Run: headless pygame with SDL's dummy video driver; simulated clock (each Clock.tick advances the game by its frame time, no real sleeping); random seed 0; keys injected as events and as key.get_pressed() state; mouse plan: one left click at the window centre at the start of phase 2, then a move to the lower-right quarter at the start of phase 3.
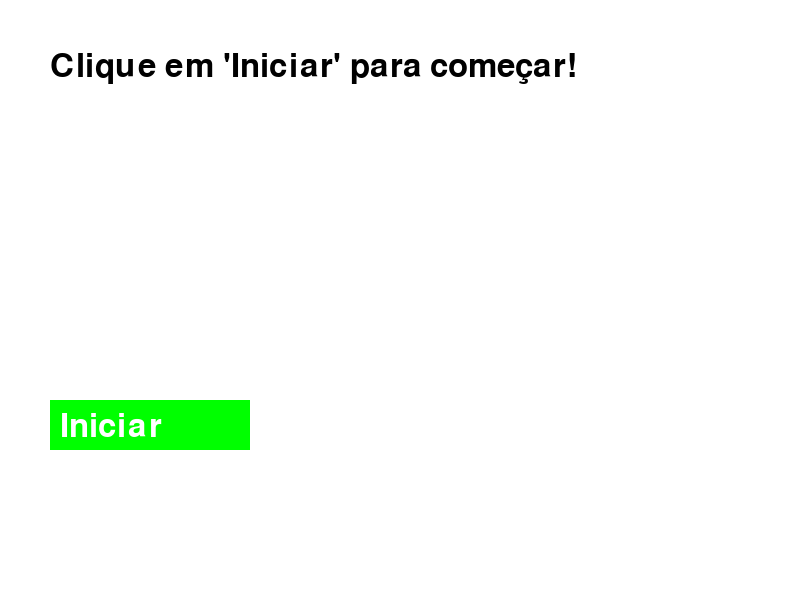
Frame 1 of 4 · flips 1–60 · no input
Frame 2 of 4 · flips 61–180 · clicked the window centre · tapped SPACE, RETURN · held RIGHT (→), D · screen unchanged from frame 1, image omitted
Frame 3 of 4 · flips 181–300 · moved the mouse to the lower-right quarter · held DOWN (↓), S · screen unchanged from frame 2, image omitted
Frame 4 of 4 · flips 301–420 · held LEFT (←), A, UP (↑), W · screen unchanged from frame 3, image omitted

The pygame program that drew these frames:

import pygame
import random

# Inicializa o Pygame
pygame.init()

# Configurações da tela
LARGURA = 800
ALTURA = 600
TELA = pygame.display.set_mode((LARGURA, ALTURA))
pygame.display.set_caption("Jogo de Adivinhação de Palavras")

# Cores
BRANCO = (255, 255, 255)
PRETO = (0, 0, 0)
VERDE = (0, 255, 0)
VERMELHO = (255, 0, 0)
AZUL = (0, 0, 255)

# Fonte
FONTE = pygame.font.Font(None, 48)

# Lista de palavras e dicas
palavras_e_dicas = [
    {"palavra": "PYTHON", "dicas": ["Linguagem de programação", "Usada em inteligência artificial", "Tem uma cobra no nome"]},
    {"palavra": "JAVA", "dicas": ["Linguagem de programação orientada a objetos", "Usada em aplicativos Android", "Nome de uma ilha na Indonésia"]},
    {"palavra": "GATO", "dicas": ["Animal doméstico", "Faz 'miau'", "Tem bigodes"]},
    {"palavra": "ABACAXI", "dicas": ["Fruta tropical", "Tem uma coroa", "Usado em sucos e sobremesas"]},
    {"palavra": "SOL", "dicas": ["Estrela central do sistema solar", "Fonte de luz e calor", "Planetas giram ao seu redor"]},
    {"palavra": "LUA", "dicas": ["Satélite natural da Terra", "Controla as marés", "Tem fases"]},
]

# Função para sortear uma nova palavra e dica
def sortear_palavra_e_dica():
    palavra_atual = random.choice(palavras_e_dicas)
    palavra_secreta = palavra_atual["palavra"]
    dicas = palavra_atual["dicas"]
    dica_atual = random.choice(dicas)
    return palavra_secreta, dicas, dica_atual

# Função para desenhar botões
def desenhar_botao(texto, x, y, largura, altura, cor):
    pygame.draw.rect(TELA, cor, (x, y, largura, altura))
    superficie_texto = FONTE.render(texto, True, BRANCO)
    TELA.blit(superficie_texto, (x + 10, y + 10))

# Função para desenhar texto
def desenhar_texto(texto, x, y, cor):
    superficie_texto = FONTE.render(texto, True, cor)
    TELA.blit(superficie_texto, (x, y))

# Inicializa o jogo
palavra_secreta, dicas, dica_atual = sortear_palavra_e_dica()
tentativas_restantes = 6
palpite = ""
mensagem = "Clique em 'Iniciar' para começar!"
jogando = False
mostrar_botoes_inicio = True

# Loop principal do jogo
clock = pygame.time.Clock()
while True:
    TELA.fill(BRANCO)

    # Desenha os botões
    if mostrar_botoes_inicio:
        desenhar_botao("Iniciar", 50, 400, 200, 50, VERDE)
    else:
        desenhar_botao("Reiniciar", 50, 400, 200, 50, AZUL)
        desenhar_botao("Próxima Palavra", 300, 400, 300, 50, VERDE)

    # Exibe a mensagem, dica e palpite atual
    desenhar_texto(mensagem, 50, 50, PRETO)
    if jogando:
        desenhar_texto(f"Dica: {dica_atual}", 50, 150, PRETO)
        desenhar_texto(f"Palpite: {palpite}", 50, 250, PRETO)
        desenhar_texto(f"Tentativas restantes: {tentativas_restantes}", 50, 350, PRETO)

    # Verifica eventos
    for evento in pygame.event.get():
        if evento.type == pygame.QUIT:
            pygame.quit()
            exit()
        elif evento.type == pygame.MOUSEBUTTONDOWN:
            x, y = pygame.mouse.get_pos()
            # Verifica se o botão "Iniciar" foi clicado
            if mostrar_botoes_inicio and 50 <= x <= 250 and 400 <= y <= 450:
                jogando = True
                mostrar_botoes_inicio = False
                mensagem = f"Dica: {dica_atual}"
            # Verifica se o botão "Reiniciar" foi clicado
            elif not mostrar_botoes_inicio and 50 <= x <= 250 and 400 <= y <= 450:
                palavra_secreta, dicas, dica_atual = sortear_palavra_e_dica()
                tentativas_restantes = 6
                palpite = ""
                mensagem = f"Dica: {dica_atual}"
            # Verifica se o botão "Próxima Palavra" foi clicado
            elif not mostrar_botoes_inicio and 300 <= x <= 600 and 400 <= y <= 450:
                palavra_secreta, dicas, dica_atual = sortear_palavra_e_dica()
                tentativas_restantes = 6
                palpite = ""
                mensagem = f"Dica: {dica_atual}"
        elif evento.type == pygame.KEYDOWN and jogando:
            if evento.key == pygame.K_RETURN:  # Quando o jogador pressiona Enter
                if palpite.upper() == palavra_secreta:
                    mensagem = "Parabéns! Você acertou!"
                    jogando = False
                else:
                    mensagem = "ERRRROUUUU"
                    tentativas_restantes -= 1
                    if tentativas_restantes == 0:
                        mensagem = f"A palavra era {palavra_secreta}"
                        jogando = False
                    else:
                        # Gera uma nova dica para a mesma palavra
                        dica_atual = random.choice([d for d in dicas if d != dica_atual])
                        mensagem = f"Dica: {dica_atual}"
                    palpite = ""  # Limpa o palpite
            elif evento.key == pygame.K_BACKSPACE:  # Remove o último caractere
                palpite = palpite[:-1]
            else:
                if evento.unicode.isalpha():  # Aceita apenas letras
                    palpite += evento.unicode.upper()

    # Atualiza a tela
    pygame.display.flip()
    clock.tick(30)
